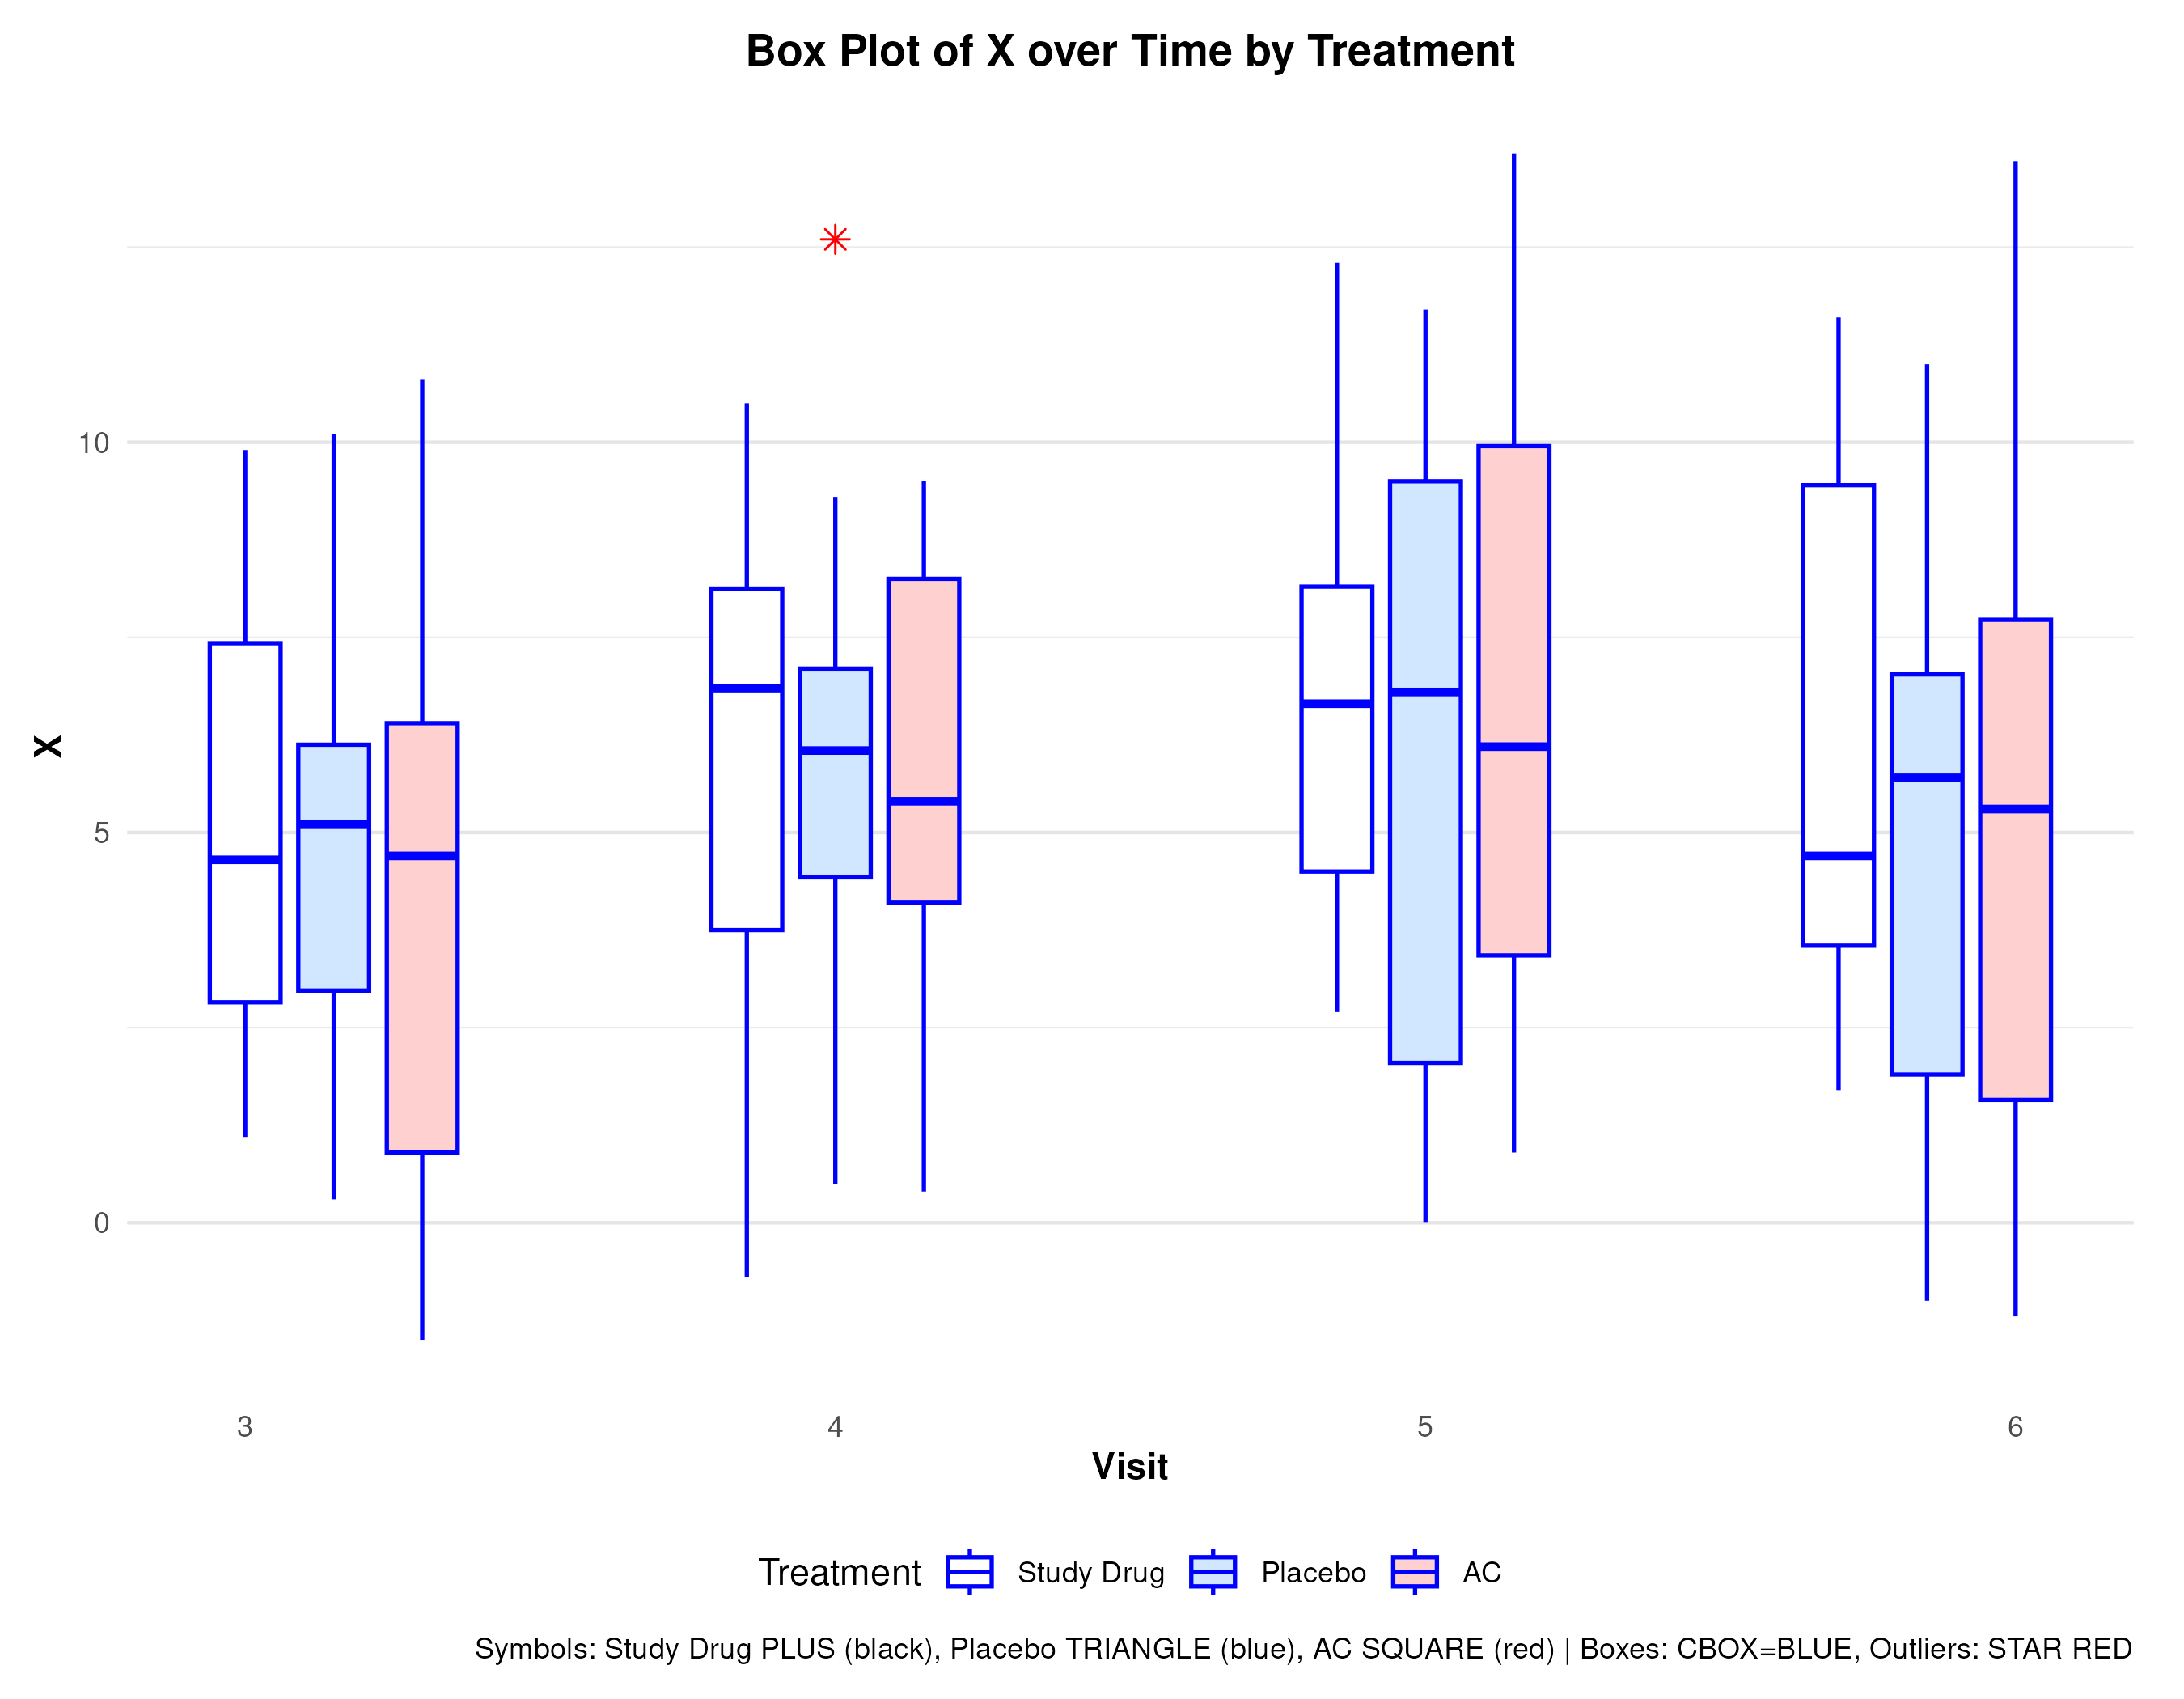

The data file committed next to this chart (first rows):
TRT, SUBJID, VISIT, VIS, X
Study Drug, 101, 3, 3, 1.1
Study Drug, 102, 3, 3, 1.7
Study Drug, 103, 3, 3, 4.1
Study Drug, 104, 3, 3, 2.4
Study Drug, 105, 3, 3, 6.9
Study Drug, 106, 3, 3, 7.6
Study Drug, 107, 3, 3, 4.5
Study Drug, 108, 3, 3, 8.5
Study Drug, 109, 3, 3, 4.8
Study Drug, 110, 3, 3, 9.9
Placebo, 201, 3, 3.15, 1
Placebo, 202, 3, 3.15, 4.1
Placebo, 203, 3, 3.15, 0.3
Placebo, 204, 3, 3.15, 2.6
Placebo, 205, 3, 3.15, 4.6
Placebo, 206, 3, 3.15, 5.6
Placebo, 207, 3, 3.15, 5.9
Placebo, 208, 3, 3.15, 6.2
Placebo, 209, 3, 3.15, 8.4
Placebo, 210, 3, 3.15, 10.1
AC, 301, 3, 3.3, -1.5
AC, 302, 3, 3.3, -0.3
AC, 303, 3, 3.3, 0
AC, 304, 3, 3.3, 3.9
AC, 305, 3, 3.3, 3.6
AC, 306, 3, 3.3, 5.5
AC, 307, 3, 3.3, 6.5
AC, 308, 3, 3.3, 9.5
AC, 309, 3, 3.3, 6.1
AC, 310, 3, 3.3, 10.8
Study Drug, 101, 4, 3.85, -0.7
Study Drug, 102, 4, 3.85, 3.9
Study Drug, 103, 4, 3.85, 3.7
Study Drug, 104, 4, 3.85, 2.8
Study Drug, 105, 4, 3.85, 8.5
Study Drug, 106, 4, 3.85, 6.8
Study Drug, 107, 4, 3.85, 6.9
Study Drug, 108, 4, 3.85, 7
Study Drug, 109, 4, 3.85, 10.3
Study Drug, 110, 4, 3.85, 10.5
Placebo, 201, 4, 4, 0.5
Placebo, 202, 4, 4, 4.5
Placebo, 203, 4, 4, 1.5
Placebo, 204, 4, 4, 6.4
Placebo, 205, 4, 4, 5.7
Placebo, 206, 4, 4, 6.8
Placebo, 207, 4, 4, 7.2
Placebo, 208, 4, 4, 9.3
Placebo, 209, 4, 4, 4.4
Placebo, 210, 4, 4, 12.6
AC, 301, 4, 4.15, 0.4
AC, 302, 4, 4.15, 2.5
AC, 303, 4, 4.15, 3.7
AC, 304, 4, 4.15, 5.4
AC, 305, 4, 4.15, 5.3
AC, 306, 4, 4.15, 5.4
AC, 307, 4, 4.15, 9.5
AC, 308, 4, 4.15, 6.6
AC, 309, 4, 4.15, 8.8
AC, 310, 4, 4.15, 8.9
... 60 more rows
